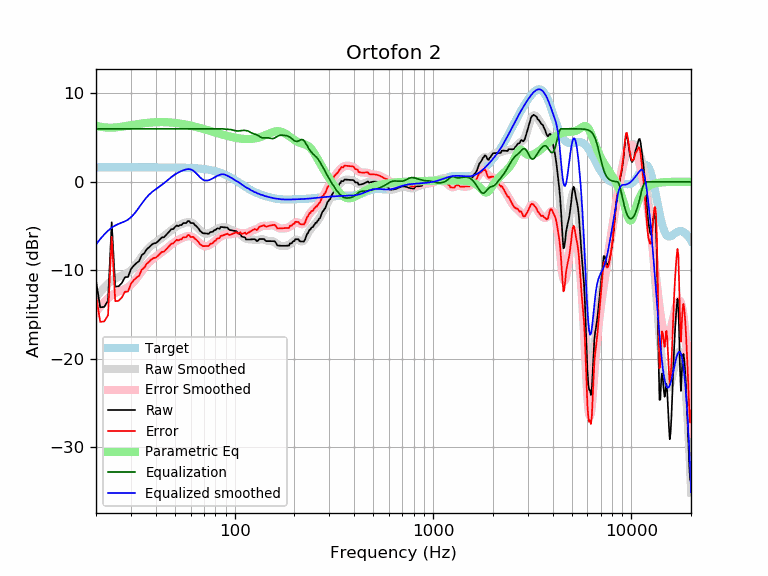

The data file committed next to this chart (first rows):
frequency, raw, error, smoothed, error_smoothed, equalization, parametric_eq, equalized_raw, equalized_smoothed, target
20, -11.18, -12.83, -13.06, -14.71, 6.00, 6.34, -5.18, -7.06, 1.65
21, -14.19, -15.84, -12.47, -14.12, 6.00, 6.24, -8.19, -6.47, 1.65
22, -14.14, -15.79, -11.96, -13.61, 6.00, 6.17, -8.14, -5.96, 1.65
23, -13.43, -15.08, -11.53, -13.17, 6.00, 6.14, -7.43, -5.53, 1.65
24, -4.57, -6.21, -11.17, -12.82, 6.00, 6.13, 1.43, -5.17, 1.65
25, -11.85, -13.50, -10.93, -12.57, 6.00, 6.15, -5.85, -4.93, 1.65
26, -11.81, -13.45, -10.75, -12.40, 6.00, 6.19, -5.81, -4.75, 1.65
27, -11.44, -13.08, -10.61, -12.26, 6.00, 6.24, -5.44, -4.61, 1.65
28, -10.78, -12.43, -10.46, -12.11, 6.00, 6.30, -4.78, -4.46, 1.65
29, -10.76, -12.41, -10.27, -11.91, 6.00, 6.35, -4.76, -4.27, 1.65
30, -9.87, -11.52, -10.00, -11.65, 6.00, 6.41, -3.87, -4.00, 1.65
31, -9.47, -11.12, -9.67, -11.32, 6.00, 6.46, -3.47, -3.67, 1.65
32, -9.18, -10.83, -9.29, -10.93, 6.00, 6.51, -3.18, -3.29, 1.65
33, -8.96, -10.61, -8.87, -10.52, 6.00, 6.56, -2.96, -2.87, 1.65
34, -8.29, -9.93, -8.47, -10.11, 6.00, 6.60, -2.29, -2.47, 1.65
35, -8.07, -9.72, -8.08, -9.73, 6.00, 6.64, -2.07, -2.08, 1.65
36, -7.63, -9.28, -7.75, -9.39, 6.00, 6.67, -1.63, -1.75, 1.65
37, -7.41, -9.05, -7.46, -9.10, 6.00, 6.70, -1.41, -1.46, 1.64
38, -7.14, -8.78, -7.21, -8.86, 6.00, 6.72, -1.14, -1.21, 1.64
39, -6.96, -8.61, -7.01, -8.65, 6.00, 6.74, -0.96, -1.01, 1.64
40, -6.93, -8.58, -6.83, -8.47, 6.00, 6.75, -0.93, -0.83, 1.64
41, -6.74, -8.38, -6.66, -8.30, 6.00, 6.76, -0.74, -0.66, 1.64
42, -6.51, -8.15, -6.49, -8.13, 6.00, 6.76, -0.51, -0.49, 1.64
43, -6.27, -7.91, -6.32, -7.96, 6.00, 6.76, -0.27, -0.32, 1.64
44, -6.27, -7.91, -6.15, -7.79, 6.00, 6.76, -0.27, -0.15, 1.64
45, -6.04, -7.67, -5.97, -7.61, 6.00, 6.75, -0.04, 0.03, 1.64
46, -5.80, -7.44, -5.79, -7.43, 6.00, 6.74, 0.20, 0.21, 1.64
47, -5.57, -7.21, -5.61, -7.25, 6.00, 6.73, 0.43, 0.39, 1.63
48, -5.34, -6.97, -5.45, -7.08, 6.00, 6.71, 0.66, 0.55, 1.63
49, -5.34, -6.97, -5.30, -6.93, 6.00, 6.70, 0.66, 0.70, 1.63
50, -5.11, -6.74, -5.16, -6.79, 6.00, 6.67, 0.89, 0.84, 1.63
51, -4.93, -6.55, -5.04, -6.67, 6.00, 6.65, 1.07, 0.96, 1.62
52, -5.01, -6.63, -4.94, -6.56, 6.00, 6.62, 0.99, 1.06, 1.62
53, -4.89, -6.50, -4.85, -6.46, 6.00, 6.60, 1.11, 1.15, 1.62
54, -4.89, -6.50, -4.77, -6.38, 6.00, 6.57, 1.11, 1.23, 1.61
55, -4.66, -6.27, -4.69, -6.30, 6.00, 6.54, 1.34, 1.31, 1.61
56, -4.66, -6.26, -4.63, -6.23, 6.00, 6.50, 1.34, 1.37, 1.60
57, -4.66, -6.26, -4.58, -6.18, 6.00, 6.47, 1.34, 1.42, 1.60
58, -4.43, -6.02, -4.56, -6.15, 6.00, 6.44, 1.57, 1.44, 1.59
59, -4.43, -6.02, -4.56, -6.14, 6.00, 6.40, 1.57, 1.44, 1.58
60, -4.66, -6.23, -4.59, -6.17, 6.00, 6.36, 1.34, 1.41, 1.58
61, -4.66, -6.23, -4.66, -6.23, 6.00, 6.33, 1.34, 1.34, 1.57
62, -4.66, -6.22, -4.76, -6.31, 6.00, 6.29, 1.34, 1.24, 1.56
63, -4.89, -6.44, -4.88, -6.43, 6.00, 6.25, 1.11, 1.12, 1.55
64, -4.98, -6.52, -5.03, -6.57, 6.00, 6.21, 1.02, 0.97, 1.54
65, -5.16, -6.69, -5.18, -6.71, 6.00, 6.17, 0.84, 0.82, 1.53
66, -5.34, -6.85, -5.34, -6.86, 6.00, 6.13, 0.66, 0.66, 1.51
67, -5.57, -7.07, -5.49, -6.99, 6.00, 6.09, 0.43, 0.51, 1.50
68, -5.67, -7.15, -5.62, -7.11, 6.00, 6.05, 0.33, 0.38, 1.49
69, -5.80, -7.27, -5.72, -7.19, 6.00, 6.01, 0.20, 0.28, 1.47
70, -5.81, -7.27, -5.80, -7.25, 6.00, 5.97, 0.19, 0.20, 1.45
71, -5.83, -7.26, -5.84, -7.28, 6.00, 5.93, 0.17, 0.16, 1.44
72, -5.84, -7.26, -5.85, -7.27, 6.00, 5.89, 0.16, 0.15, 1.42
73, -5.86, -7.25, -5.84, -7.24, 6.00, 5.85, 0.14, 0.16, 1.40
74, -5.87, -7.24, -5.81, -7.19, 6.00, 5.81, 0.13, 0.19, 1.37
75, -5.71, -7.06, -5.76, -7.11, 6.00, 5.77, 0.29, 0.24, 1.35
76, -5.66, -6.99, -5.71, -7.03, 6.00, 5.73, 0.34, 0.29, 1.32
77, -5.67, -6.96, -5.64, -6.94, 6.00, 5.70, 0.33, 0.36, 1.30
78, -5.61, -6.87, -5.57, -6.84, 6.00, 5.66, 0.39, 0.43, 1.27
79, -5.45, -6.68, -5.50, -6.74, 6.00, 5.62, 0.55, 0.50, 1.24
... 553 more rows
